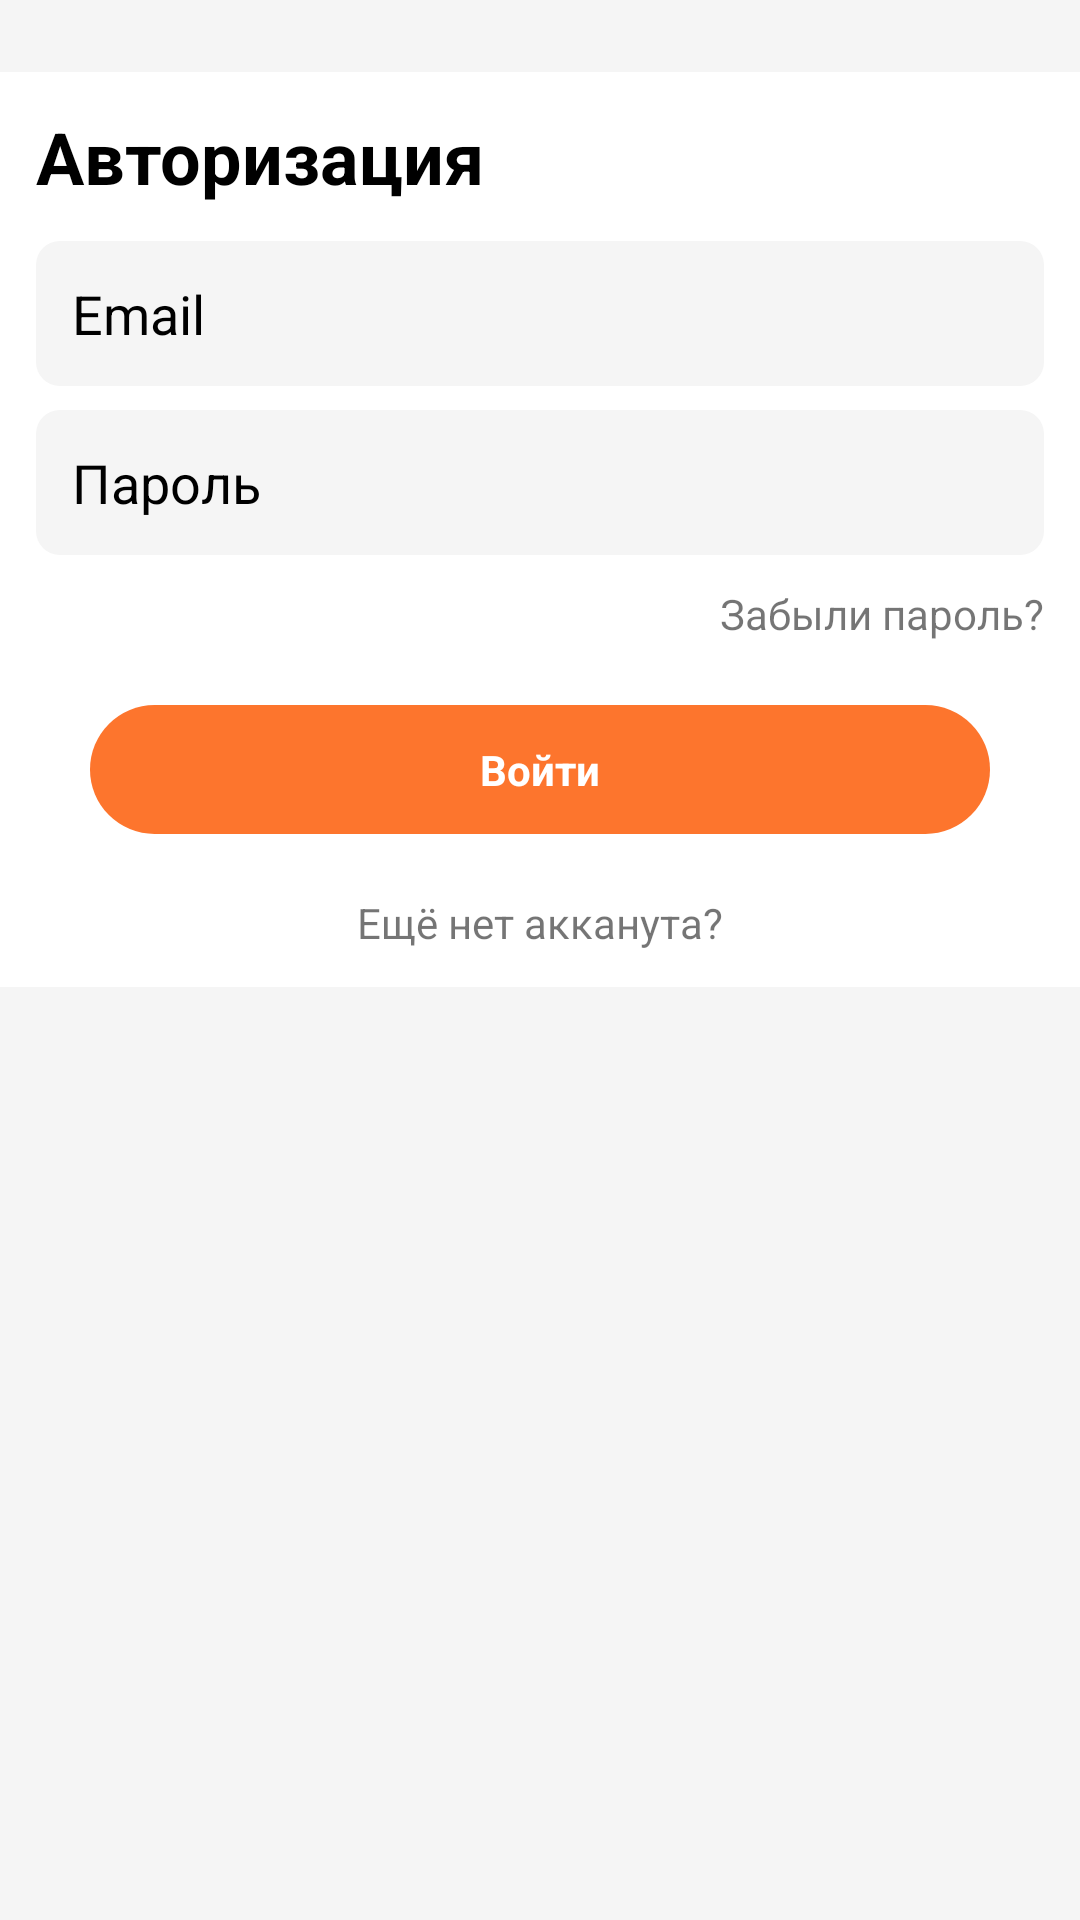

This screen was rendered from an Android layout file. Write that file and the resources it references.
<!-- AndroidManifest.xml: application theme Theme.MoneySaver -->
<!-- res/layout/activity_auth_sign_in.xml -->
<?xml version="1.0" encoding="utf-8"?>
<androidx.constraintlayout.widget.ConstraintLayout xmlns:android="http://schemas.android.com/apk/res/android"
    xmlns:app="http://schemas.android.com/apk/res-auto"
    xmlns:tools="http://schemas.android.com/tools"
    android:id="@+id/cons"
    android:layout_width="match_parent"
    android:layout_height="match_parent"
    android:background="?attr/backgroundColor"
    tools:context=".ui.auth.sign_in.AuthSignInActivity">

    <androidx.constraintlayout.widget.ConstraintLayout
        android:layout_width="match_parent"
        android:layout_height="wrap_content"
        app:layout_constraintTop_toTopOf="parent"
        android:layout_marginTop="24dp"
        style="@style/container">

        <TextView
            android:id="@+id/textView13"
            android:layout_width="wrap_content"
            android:layout_height="wrap_content"
            android:text="Авторизация"
            android:textSize="24sp"
            android:textStyle="bold"
            android:textColor="?attr/black"
            android:textColorHint="?attr/black"
            android:inputType="textEmailAddress"
            app:layout_constraintStart_toStartOf="parent"
            app:layout_constraintTop_toTopOf="parent" />

        <EditText
            android:id="@+id/input_email"
            android:layout_width="0dp"
            android:layout_height="wrap_content"
            android:ems="10"
            android:hint="Email"
            style="@style/edittext"
            android:layout_marginTop="12dp"
            android:textColor="?attr/black"
            android:textColorHint="?attr/black"
            android:inputType="textEmailAddress"
            app:layout_constraintEnd_toEndOf="parent"
            app:layout_constraintStart_toStartOf="@+id/textView13"
            app:layout_constraintTop_toBottomOf="@+id/textView13" />

        <EditText
            android:id="@+id/input_password"
            android:layout_width="0dp"
            android:layout_height="wrap_content"
            android:ems="10"
            android:hint="Пароль"
            style="@style/edittext"
            android:textColor="?attr/black"
            android:textColorHint="?attr/black"
            android:layout_marginTop="8dp"
            android:inputType="textPassword"
            app:layout_constraintEnd_toEndOf="parent"
            app:layout_constraintStart_toStartOf="@+id/textView13"
            app:layout_constraintTop_toBottomOf="@+id/input_email" />

        <TextView
            android:id="@+id/tv_forgot_password"
            android:layout_width="wrap_content"
            android:layout_height="wrap_content"
            android:layout_marginTop="10dp"
            android:text="Забыли пароль?"
            app:layout_constraintEnd_toEndOf="@+id/input_password"
            app:layout_constraintTop_toBottomOf="@+id/input_password" />

        <TextView
            style="@style/CustomButton"
            android:id="@+id/btn_sign_in"
            android:layout_width="300dp"
            android:layout_height="wrap_content"
            android:layout_marginTop="50dp"
            android:text="Войти"
            app:layout_constraintEnd_toEndOf="@+id/input_password"
            app:layout_constraintStart_toStartOf="@+id/input_password"
            app:layout_constraintTop_toBottomOf="@+id/input_password" />

        <TextView
            android:id="@+id/tv_sign_up"
            android:layout_width="wrap_content"
            android:layout_height="wrap_content"
            android:layout_marginTop="20dp"
            android:text="Ещё нет акканута?"
            app:layout_constraintEnd_toEndOf="@+id/btn_sign_in"
            app:layout_constraintStart_toStartOf="@+id/btn_sign_in"
            app:layout_constraintTop_toBottomOf="@+id/btn_sign_in" />

    </androidx.constraintlayout.widget.ConstraintLayout>

</androidx.constraintlayout.widget.ConstraintLayout>
<!-- resources referenced by this layout -->
<resources>
  <style name="CustomButton" parent="">
          <item name="android:background">@drawable/button_background</item>
          <item name="android:paddingTop">12dp</item>
          <item name="android:paddingBottom">12dp</item>
          <item name="android:gravity">center</item>
          <item name="android:textStyle">bold</item>
          <item name="android:textColor">@color/white</item>
          <item name="android:clickable">true</item>
          <item name="android:focusable">true</item>
      </style>
  <style name="container">
          <item name="android:background">@drawable/container</item>
          <item name="android:padding">12dp</item>
      </style>
  <style name="edittext" parent="">
          <item name="android:background">@drawable/edittext_selector</item>
          <item name="android:padding">12dp</item>
      </style>
  <!-- drawable button_background (drawable) -->
  <?xml version="1.0" encoding="utf-8"?>
  <ripple xmlns:android="http://schemas.android.com/apk/res/android"
      android:color="@color/white">
      <item>
          <shape>
              <solid android:color="?attr/purple_500"/>
              <corners android:radius="999dp"/>
          </shape>
      </item>
  </ripple>
  <color name="white">#FFFFFFFF</color>
  <!-- drawable container (drawable) -->
  <?xml version="1.0" encoding="utf-8"?>
  <shape xmlns:android="http://schemas.android.com/apk/res/android"
      android:shape="rectangle">
      <solid android:color="?attr/white"/>
  </shape>
  <!-- drawable edittext_selector (drawable) -->
  <?xml version="1.0" encoding="utf-8"?>
  <selector xmlns:android="http://schemas.android.com/apk/res/android">
      <item android:state_enabled="true"
          android:state_focused="true">
          <shape android:padding="12dp" android:shape="rectangle">
              <solid android:color="?attr/backgroundColor" />
              <stroke android:width="2dp" android:color="?attr/purple_200" />
              <corners android:radius="8dp" />
          </shape>
      </item>
      <item android:state_enabled="true">
          <shape android:padding="12dp"
              android:shape="rectangle">
              <solid android:color="?attr/backgroundColor" />
              <corners android:radius="8dp" />
          </shape>
      </item>
  </selector>
  <color name="purple_200">#FF723A</color>
  <color name="purple_500">#FD752D</color>
  <color name="purple_700">#FF5B2B</color>
  <color name="backgroundOrange">#FFEFEB</color>
  <color name="teal_200">#FF03DAC5</color>
  <color name="teal_700">#FF018786</color>
  <color name="black">#FF000000</color>
  <color name="background">#F5F5F5</color>
  <color name="cardGreenLight">#18A077</color>
  <color name="cardGreenDark">#51C6A3</color>
  <color name="cardBlueLight">#225D9F</color>
  <color name="cardBlueDark">#78A8DD</color>
  <color name="expenses">#FF4242</color>
  <color name="separator">#D6D6D6</color>
  <style name="AppBottomSheetDialogTheme" parent="Theme.Design.Light.BottomSheetDialog">
          <item name="bottomSheetStyle">@style/AppModalStyle</item>
      </style>
  <style name="AppModalStyle" parent="Widget.Design.BottomSheet.Modal">
          <item name="android:background">@drawable/bottom_sheet_background</item>
      </style>
  <!-- drawable bottom_sheet_background (drawable) -->
  <?xml version="1.0" encoding="utf-8"?>
  <layer-list xmlns:android="http://schemas.android.com/apk/res/android">
      <item>
          <shape android:shape="rectangle">
              <corners android:topRightRadius="12dp"
                  android:topLeftRadius="12dp" />
              <solid android:color="@color/white"/>
          </shape>
      </item>
      <item android:gravity="center_horizontal" android:width="48dp" android:height="4dp" android:top="16dp">
          <shape android:shape="rectangle">
              <corners android:radius="18dp"/>
              <solid android:color="@android:color/darker_gray"/>
          </shape>
      </item>
  </layer-list>
</resources>
